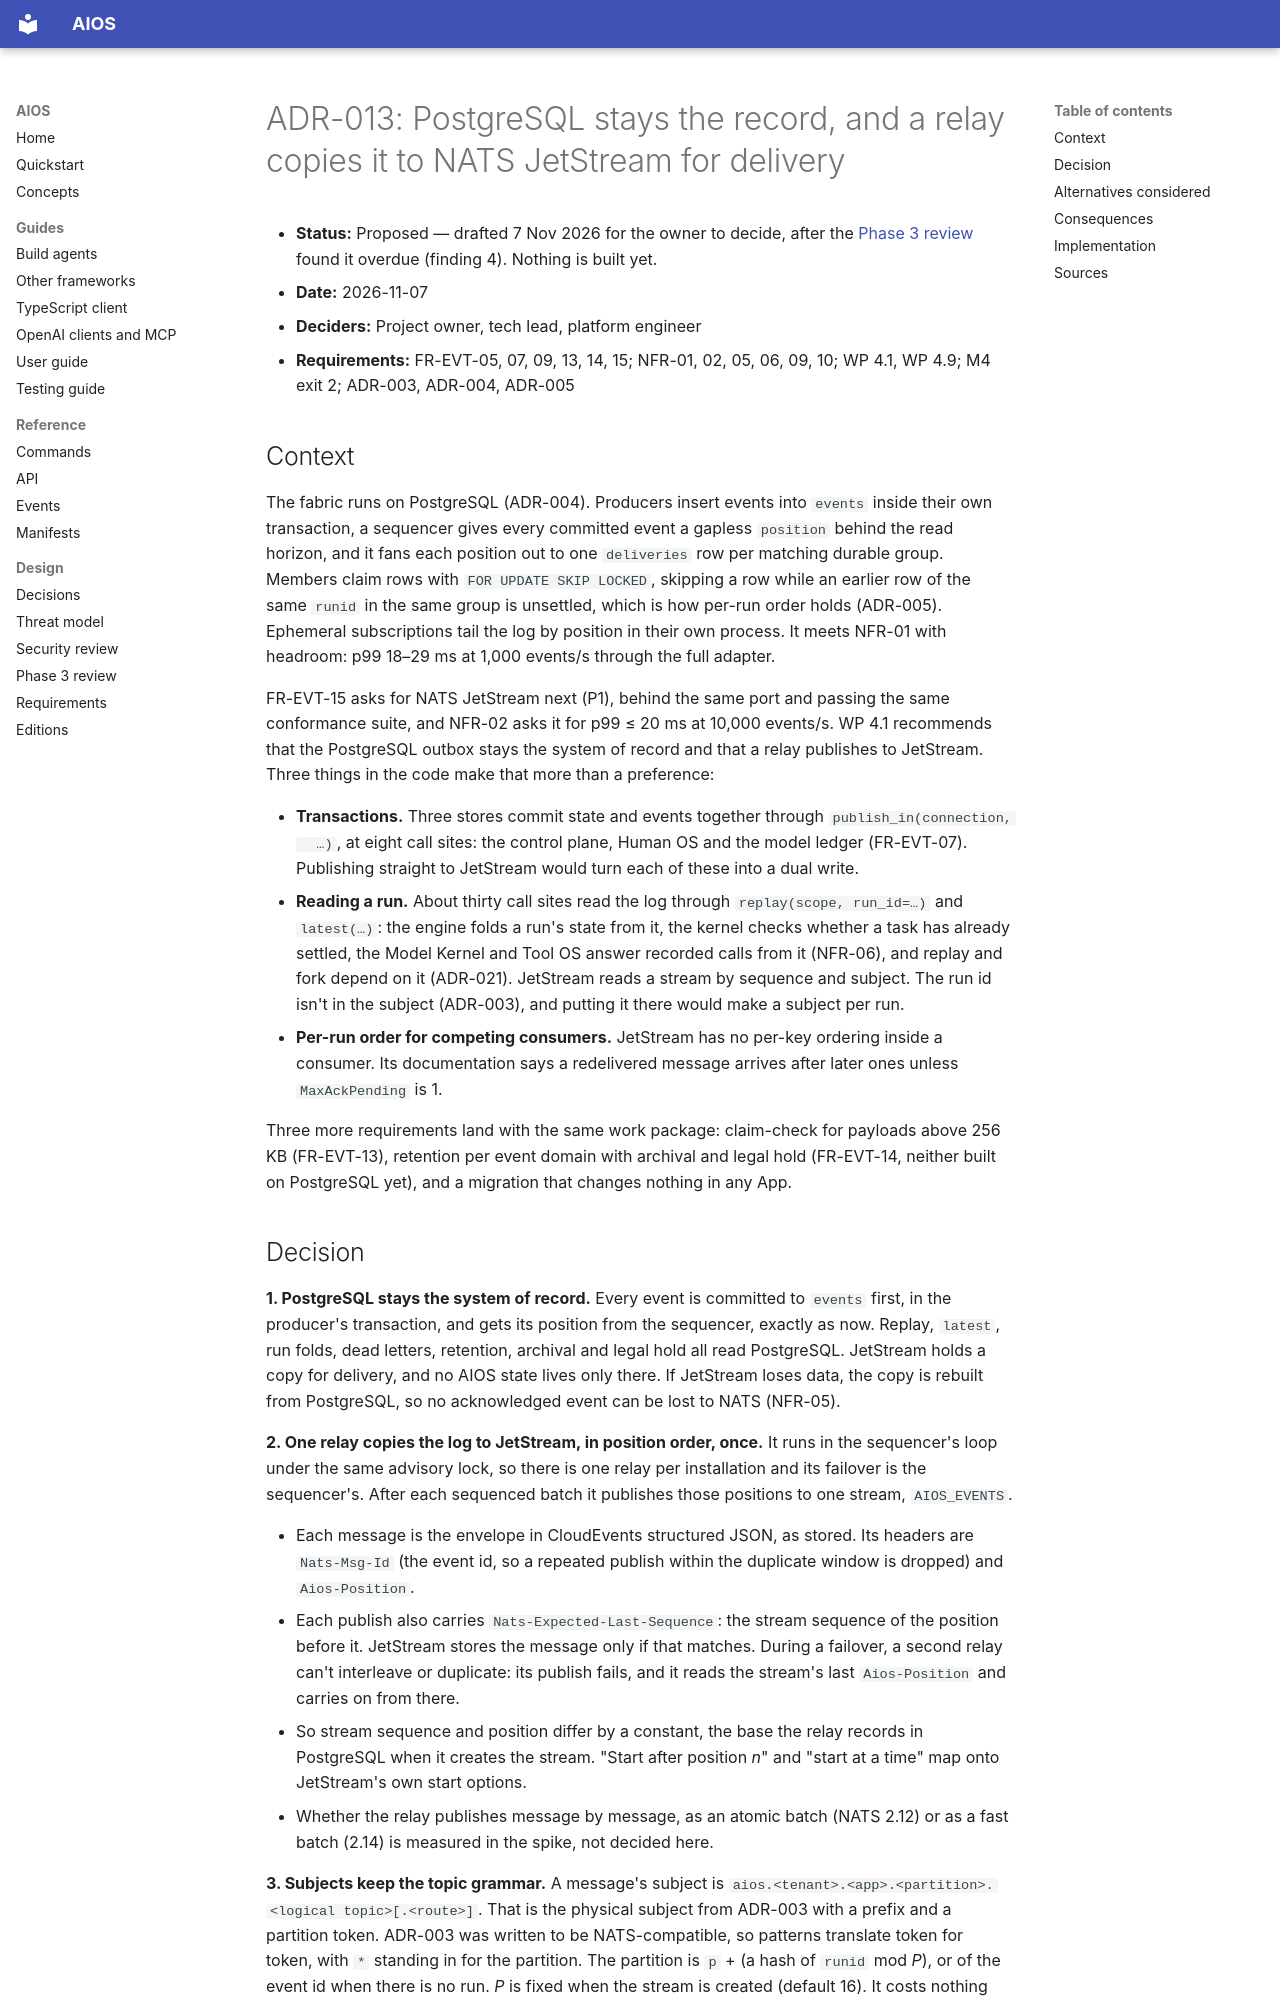

repository: washim1982/Universal-AI-Operating-System · page: adr/ADR-013-nats-topology/index.html · generator: mkdocs

# ADR-013: PostgreSQL stays the record, and a relay copies it to NATS JetStream for delivery

- **Status:** Proposed — drafted 7 Nov 2026 for the owner to decide, after the
  [Phase 3 review](../reviews/phase-3.md) found it overdue (finding 4). Nothing is built yet.
- **Date:** 2026-11-07
- **Deciders:** Project owner, tech lead, platform engineer
- **Requirements:** FR-EVT-05, 07, 09, 13, 14, 15; NFR-01, 02, 05, 06, 09, 10; WP 4.1, WP 4.9;
  M4 exit 2; ADR-003, ADR-004, ADR-005

## Context

The fabric runs on PostgreSQL (ADR-004). Producers insert events into `events` inside their own
transaction, a sequencer gives every committed event a gapless `position` behind the read horizon,
and it fans each position out to one `deliveries` row per matching durable group. Members claim
rows with `FOR UPDATE SKIP LOCKED`, skipping a row while an earlier row of the same `runid` in the
same group is unsettled, which is how per-run order holds (ADR-005). Ephemeral subscriptions tail
the log by position in their own process. It meets NFR-01 with headroom: p99 18–29 ms at
1,000 events/s through the full adapter.

FR-EVT-15 asks for NATS JetStream next (P1), behind the same port and passing the same conformance
suite, and NFR-02 asks it for p99 ≤ 20 ms at 10,000 events/s. WP 4.1 recommends that the
PostgreSQL outbox stays the system of record and that a relay publishes to JetStream. Three things
in the code make that more than a preference:

- **Transactions.** Three stores commit state and events together through `publish_in(connection,
  …)`, at eight call sites: the control plane, Human OS and the model ledger (FR-EVT-07). Publishing straight to
  JetStream would turn each of these into a dual write.
- **Reading a run.** About thirty call sites read the log through `replay(scope, run_id=…)` and
  `latest(…)`: the engine folds a run's state from it, the kernel checks whether a task has already
  settled, the Model Kernel and Tool OS answer recorded calls from it (NFR-06), and replay and fork
  depend on it (ADR-021). JetStream reads a stream by sequence and subject. The run id isn't in the
  subject (ADR-003), and putting it there would make a subject per run.
- **Per-run order for competing consumers.** JetStream has no per-key ordering inside a consumer.
  Its documentation says a redelivered message arrives after later ones unless `MaxAckPending`
  is 1.

Three more requirements land with the same work package: claim-check for payloads above 256 KB
(FR-EVT-13), retention per event domain with archival and legal hold (FR-EVT-14, neither built on
PostgreSQL yet), and a migration that changes nothing in any App.
